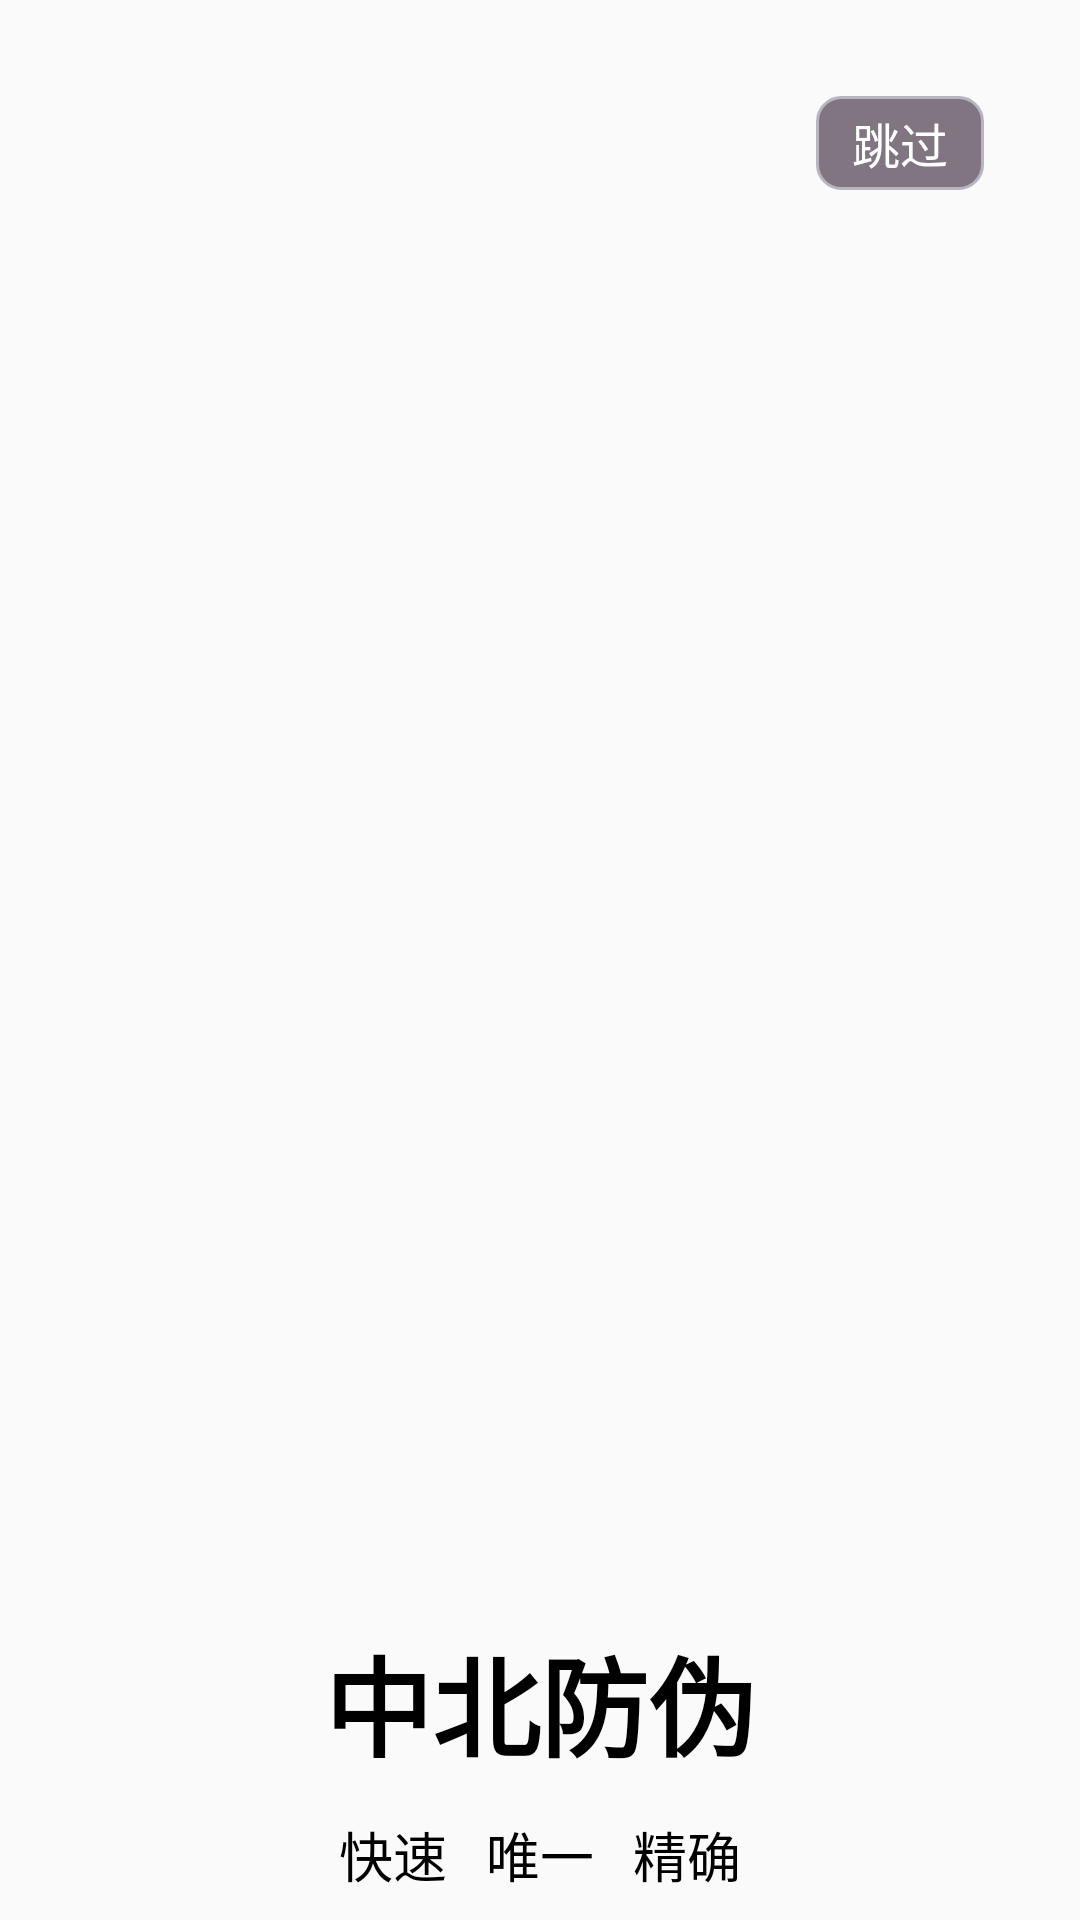

Layout XML and referenced resources for this Android screen:
<!-- AndroidManifest.xml: activity theme AppTheme -->
<!-- res/layout/activity_splash.xml -->
<?xml version="1.0" encoding="utf-8"?>
<FrameLayout xmlns:android="http://schemas.android.com/apk/res/android"
    xmlns:app="http://schemas.android.com/apk/res-auto"
    xmlns:tools="http://schemas.android.com/tools"
    android:layout_width="match_parent"
    android:layout_height="match_parent"
    tools:context="helloworld.example.com.graduationdesigndemo.ui.activity.SplashActivity">
    <LinearLayout
        android:layout_width="match_parent"
        android:layout_height="match_parent"
        android:orientation="vertical">
        <View
            android:layout_width="match_parent"
            android:layout_height="0dp"
            android:layout_weight="1"
            android:background="@drawable/bg_login"></View>
        <TextView
            android:layout_width="match_parent"
            android:layout_height="75dp"
            android:text="中北防伪"
            android:textSize="36sp"
            android:textStyle="bold"
            android:gravity="center"
            android:textColor="@color/black">
        </TextView>
        <TextView
            android:layout_width="match_parent"
            android:layout_height="25dp"
            android:text="快速   唯一   精确"
            android:textSize="18sp"
            android:gravity="center"
            android:layout_marginBottom="10dp"
            android:textColor="@color/black"
            />
    </LinearLayout>
    <Button
        android:id="@+id/btn_id_skip"
        android:layout_width="wrap_content"
        android:layout_height="wrap_content"
        android:layout_gravity="right"
        android:layout_marginTop="32dp"
        android:layout_marginRight="32dp"
        android:text="跳过"
        android:textSize="16dp"
        android:textColor="@color/white"
        android:background="@drawable/btn_bg_skip"
        android:minWidth="0dp"
        android:minHeight="0dp"
        android:paddingLeft="12dp"
        android:paddingRight="12dp"
        android:paddingTop="4dp"
        android:paddingBottom="4dp"
        />
</FrameLayout>
<!-- resources referenced by this layout -->
<resources>
  <!-- drawable btn_bg_skip (drawable) -->
  <?xml version="1.0" encoding="utf-8"?>
  <selector xmlns:android="http://schemas.android.com/apk/res/android">
      <item android:state_pressed="true">
          <shape>
              <corners android:radius="8dp"></corners>
              <solid android:color="#aae6bfa1"></solid>
              <stroke android:width="1dp" android:color="#f56b08"></stroke>
          </shape>
      </item>
  
      <item>
          <shape>
              <corners android:radius="8dp"></corners>
              <solid android:color="#aa443344"></solid>
              <stroke android:width="1dp" android:color="#b6b5c1"></stroke>
          </shape>
      </item>
  </selector>
  <style name="AppTheme" parent="Theme.AppCompat.Light.NoActionBar">
          
          <item name="colorPrimary">@color/colorPrimary</item>
          <item name="colorPrimaryDark">@color/colorPrimaryDark</item>
          <item name="colorAccent">@color/colorAccent</item>
      </style>
  <!-- not gathered from this repository: default colours our renderer supplied (Android Studio template values) -->
  <color name="black">#FF000000</color>
  <color name="white">#FFFFFFFF</color>
  <color name="colorPrimary">#FF6200EE</color>
  <color name="colorPrimaryDark">#FF3700B3</color>
  <color name="colorAccent">#FF03DAC5</color>
</resources>
